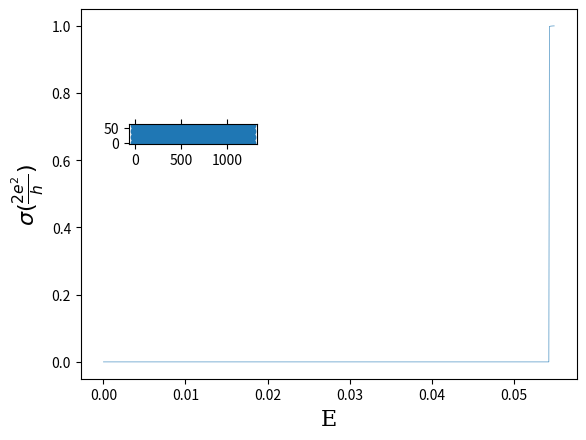

The matplotlib source for this figure:
#-*- coding: utf-8 -*-

import numpy as np
import matplotlib.pyplot as plt
#import repy as re
import os
import math

temp_NWz1 = 0
NDz1 = 4
NWz1 = NDz1
MCz1 = 14
MQPC1z1 = 36
MQPC2z1 = 0
MOQDz1 = 0
NMz1 = 2*MCz1+MQPC1z1+MOQDz1+MQPC2z1

Dpx = []
Dpy = []
En = []
Tn = []
# PARAMETER(NDz1=11, MCz1=10, MQPC1z1=3, NMz1=2 * MCz1 + MQPC1z1)
# PARAMETER(NDz1=55, MCz1=10, MQPC1z1=55, MQPC2z1=55, MOQDz1=55, NMz1=2 * MCz1 + MQPC1z1 + MOQDz1 + MQPC2z1, NWz1=33)

# PARAMETER(NDz1=21, MCz1=10, MQPC1z1=20, MQPC2z1=10, MOQDz1=21, NMz1=2 * MCz1 + MQPC1z1 + MOQDz1 + MQPC2z1, NWz1=3)
#

# Dispositivo
'''
p1x = np.linspace(1,MCz1,MCz1)
p1y = np.linspace(1,NDz1,NDz1)
p2x = np.linspace(MCz1+1,MCz1+MQPC1z1,MQPC1z1)
iy = (NDz1-NWz1)/2
p2y = np.linspace(iy,iy-1+NWz1,NWz1)
p3x = np.linspace(MCz1+MQPC1z1+1,MCz1+MQPC1z1+MCz1,MCz1)
p3y = p1y
p1xv,p1yv = np.meshgrid(p1x,p1y)
p2xv,p2yv = np.meshgrid(p2x,p2y)
p3xv,p3yv = np.meshgrid(p3x,p3y)
plt.plot(p1xv,p1yv,marker='.',linestyle='none',color='black')
plt.plot(p2xv,p2yv,marker='.',linestyle='none',color='black')
plt.plot(p3xv,p3yv,marker='.',linestyle='none',color='black')

plt.show()
'''

DISPOz1 = np.zeros((NMz1, NDz1), dtype='float', order='F')
GFMEz1 = np.zeros((NMz1, NDz1), dtype='complex', order='F')
HCz1 = np.zeros((NDz1, NDz1), dtype='complex', order='F')
HQPC1z1 = np.zeros((NDz1, NDz1), dtype='complex', order='F')
HQPC2z1 = np.zeros((NDz1, NDz1), dtype='complex', order='F')
HOQDz1 = np.zeros((NDz1, NDz1), dtype='complex', order='F')
HGz1 = np.zeros((NDz1, NDz1), dtype='complex', order='F')
QW1 = np.zeros((NDz1, NDz1), dtype='complex', order='F')

MDUXz1 = np.zeros((NDz1, NDz1), dtype='complex', order='F')
MDUXB1z1 = np.zeros((NDz1, NDz1), dtype='complex', order='F')
MDUXB2z1 = np.zeros((NDz1, NDz1), dtype='complex', order='F')
CLz1 = np.zeros((NDz1, NDz1), dtype='complex', order='F')
UUz1 = np.zeros((NDz1, NDz1), dtype='complex', order='F')
GUz1 = np.zeros((NDz1, NDz1), dtype='complex', order='F')
CLXz1 = np.zeros((NDz1, NDz1), dtype='complex', order='F')
CRXz1 = np.zeros((NDz1, NDz1), dtype='complex', order='F')
VHXz1 = np.zeros((NDz1, NDz1), dtype='complex', order='F')
VHXB1z1 = np.zeros((NDz1, NDz1), dtype='complex', order='F')
VHXB2z1 = np.zeros((NDz1, NDz1), dtype='complex', order='F')
GTz1 = np.zeros((NDz1, NDz1), dtype='complex', order='F')
GRz1 = np.zeros((NDz1, NDz1), dtype='complex', order='F')
GIz1 = np.zeros((NDz1, NDz1), dtype='complex', order='F')
XXz1 = np.zeros((NDz1, NDz1), dtype='complex', order='F')
XX1z1 = np.zeros((NDz1, NDz1), dtype='complex', order='F')
XXAz1 = np.zeros((NDz1, NDz1), dtype='complex', order='F')
XX1Az1 = np.zeros((NDz1, NDz1), dtype='complex', order='F')
HIz1 = np.zeros((NDz1, NDz1), dtype='complex', order='F')
XIz1 = np.zeros((NDz1, NDz1), dtype='complex', order='F')
GTvz1 = np.zeros((NDz1, NDz1), dtype='complex', order='F')
GRvz1 = np.zeros((NDz1, NDz1), dtype='complex', order='F')

HICz1 = np.zeros((NDz1, NDz1), dtype='complex',order='F')
HIXz1 = np.zeros((NDz1, NDz1), dtype='complex',order='F')
XIXz1 = np.zeros((NDz1, NDz1), dtype='complex',order='F')
GIICz1 = np.zeros((NDz1, NDz1), dtype='complex',order='F')
GIXz1 = np.zeros((NDz1, NDz1), dtype='complex',order='F')

file210 = open("EEzvsTTz1_"+ str(NWz1) +".dat", "w")
file340 = open("DISP01z1_"+ str(NWz1) +".dat", "w")
file360 = open("GvsFMEz1_"+ str(NWz1) +".dat", "w")

zrz1 = complex(1.0, 0.0)
ziz1 = complex(0.0, 1.0)
z0z1 = complex(0.0, 0.0)
zriz1 = zrz1 + ziz1


# DEFINICAO DA HETEROESTRUTURA:
# PARAMETRO DE REDE: "azz" (Amgstrons)
azz1 = 20.0

# #############FORTRAN ###########################

# LarguraL = (ni - 1) * azz1
# Largura medio da parte imaginaria daenergia
# ** ** ** ** ** ** ** ** ** ** ** ** ** ** ** ** ** ** ** ** ** ** *
sz1 = 0.0000001

# ** ** ** ** ** ** ** ** ** ** ** ** ** ** ** ** ** ** ** ** ** ** ** ** ** ** ** ** ** ** ** ** ** ** ** ** ** ** **
# ** ** ** ** ** ** ** ** ** ** ** ** ** ** ** ** ** ** ** ** ** ** ** ** ** ** ** ** ** ** ** ** ** ** ** ** ** ** **
# PARAMETROS TIGHT BINDING USADOS(fundo da banda de conducao do GaAs)
# ** ** ** ** ** ** ** ** ** ** ** ** ** ** ** ** ** ** ** ** ** ** ** ** ** ** ** ** ** ** ** ** ** ** ** ** ** ** **
# ** ** ** ** ** ** ** ** ** ** ** ** ** ** ** ** ** ** ** ** ** ** ** ** ** ** ** ** ** ** ** ** ** ** ** ** ** ** **
# Energia do sitio(GaAs): EA; Energia do sitio(AlGaAs): EB
# Energia hopping(GaAs): VA; Energia hopping(AlGaAs): VB
# #Energia hopping GaAs / AlGaAs: V
VAz1 = abs(-56.86608298 / (azz1 * azz1))
VBz1 = abs(-56.86608298 / (azz1 * azz1))
# VBz1 = -41.45840653 / (azy1 * azz1)
EIz1 = 1000 * VAz1
EAz1 = 2 * VAz1 * 2
EBz1 = 2 * VBz1 * 2 + 0.1
VHz1 = abs(-np.sqrt((VAz1 * VBz1)))
print("%f %f",(EIz1,EAz1))

# ** ** ** ** ** ** ** ** ** ** ** ** ** ** ** ** ** ** ** ** ** ** ** ** ** ** ** ** ** ** ** ** ** ** ** ** ** ** **
# HC: hamiltoniano tipo tight binding da cadeia transversal do contato.
# HC(i, j): elementos de matriz do hamiltoniano.i: columna, j: fila.
# ** ** ** ** ** ** ** ** ** ** ** ** ** ** ** ** ** ** ** ** ** ** ** ** ** ** ** ** ** ** ** ** ** ** ** ** ** ** **
for ixz1 in range(0, NDz1):
    for jxz1 in range(0, NDz1):
        HCz1[jxz1, ixz1] = z0z1
#@ @ @ @ @ @ @ @ @ @ @ @ @ @ @ @ @ @ @ @ @ @ @ @ @ @ @ @ @ @ @ @ @ @ @ @ @ @ @ @ @ @ @ @ @ @ @ @ @ @ @ @ @ @ @ @ @ @ @ @

# XXXXXXXXXXXXXXXXXXXXXXXXXXXXXXXXXXXXXXXXXXXXXXXXXXXXXXXXXXXX
for imz1 in range(0, NDz1):
    HCz1[imz1, imz1] = EAz1 * zrz1
    if imz1+1 < NDz1:
        HCz1[imz1+1, imz1] = -VAz1 * zrz1
        HCz1[imz1, imz1 + 1] = -VAz1 * zrz1

# XXXXXXXXXXXXXXXXXXXXXXXXXXXXXXXXXXXXXXXXXXXXXXXXXXXXXXXXXXXX
'''
#WBz1 = NWz1 - 1
#yyz1 = 1
#do iyz1 = 1, WBz1
#yy1z1 = yyz1 + iyz1
#do imz1 = 1, 1
#HCz1((yy1z1) + (imz1 - 1) * NDz1, (yy1z1) + (imz1 - 1) * NDz1) = EAz1 * zrz1
#end do
#end do
'''
# XXXXXXXXXXXXXXXXXXXXXXXXXXXXXXXXXXXXXXXXXXXXXXXXXXXXXXXXXXXX
# @ @ @ @ @ @ @ @ @ @ @ @ @ @ @ @ @ @ @ @ @ @ @ @ @ @ @ @ @ @ @ @ @ @ @ @ @ @ @ @ @ @ @ @ @ @ @ @ @ @ @ @ @ @ @ @ @ @

# @ @ @ @ @ @ @ @ @ @ @ @ @ @ @ @ @ @ @ @ @ @ @ @ @ @ @ @ @ @ @ @ @ @ @ @ @ @ @ @ @ @ @ @ @ @ @ @ @ @ @ @ @ @ @ @ @ @ @

# ** ** ** ** ** ** ** ** ** ** ** ** ** ** ** ** ** ** ** ** ** ** ** ** ** ** ** ** ** ** ** ** ** ** ** ** ** ** **
# ** ** ** ** ** ** ** ** ** ** ** ** ** ** ** ** ** ** ** ** ** ** ** ** ** ** ** ** ** ** ** ** ** ** ** ** ** ** **
# ** ** ** ** ** ** ** ** ** ** *DISPOSITIVO MESOSCOPICO ** ** ** ** ** ** ** ** ** ** ** ** ** *
# ** ** ** ** ** ** ** ** ** ** ** ** ** ** ** ** ** ** ** ** ** ** ** ** ** ** ** ** ** ** ** ** ** ** ** ** ** ** **
# $$$$$$$$$$$$$$$$$$$$$$$$$$$$$$$$$$$$$$$$$$$$$$$$$$$$$$$$$$$$$$$$$$$$$$$$$$$$$$
# $$$$$$$$$$$$$$$$$$$$$      1) DIODO RESONANTE 2 D     $$$$$$$$$$$$$$$$$$$$$$$$$$$
# $$$$$$$$$$$$$$$$$$$$$$$$$$$$$$$$$$$$$$$$$$$$$$$$$$$$$$$$$$$$$$$$$$$$$$$$$$$$$$

# $$$$$$$$$$$$$$$$$$$$$$$$$$$$$$$$$$$$$$$$$$$$$$$$$$$$$$$$$$$$$$$$$$$$$$$$$$$$$$
# $$$$$$$$$$$$$$$$$$$$$$$$$        2) QPC        $$$$$$$$$$$$$$$$$$$$$$$$$$$$$$$
# $$$$$$$$$$$$$$$$$$$$$$$$$$$$$$$$$$$$$$$$$$$$$$$$$$$$$$$$$$$$$$$$$$$$$$$$$$$$$$

# $$$$$$$$$$$$$$$$$$$$$$$$$$$$$$$$$$$$$$$$$$$$$$$$$$$$$$$$$$$$$$$$$$$$$$$$$$$$$$
# $$$$$$$$$$$$$$$$$$$$$$$$$$      3) T - STUB     $$$$$$$$$$$$$$$$$$$$$$$$$$$$$$$$
# $$$$$$$$$$$$$$$$$$$$$$$$$$$$$$$$$$$$$$$$$$$$$$$$$$$$$$$$$$$$$$$$$$$$$$$$$$$$$$

# $$$$$$$$$$$$$$$$$$$$$$$$$$$$$$$$$$$$$$$$$$$$$$$$$$$$$$$$$$$$$$$$$$$$$$$$$$$$$$
# $$$$$$$$$$$$$$$$$$$$$        4)DOUBLE BEND        $$$$$$$$$$$$$$$$$$$$$$$$$$$$
# $$$$$$$$$$$$$$$$$$$$$$$$$$$$$$$$$$$$$$$$$$$$$$$$$$$$$$$$$$$$$$$$$$$$$$$$$$$$$$

# $$$$$$$$$$$$$$$$$$$$$$$$$$$$$$$$$$$$$$$$$$$$$$$$$$$$$$$$$$$$$$$$$$$$$$$$$$$$$$
# $$$$$$$$$$$$$$$$$$$$$$           5) OQD           $$$$$$$$$$$$$$$$$$$$$$$$$$$$
# $$$$$$$$$$$$$$$$$$$$$$$$$$$$$$$$$$$$$$$$$$$$$$$$$$$$$$$$$$$$$$$$$$$$$$$$$$$$$$
for ixz1 in range(0,NDz1):
    for jxz1 in range(0, NDz1):
        HQPC1z1[jxz1, ixz1] = z0z1


for ixz1 in range(0,NDz1):
    for jxz1 in range(0,NDz1):
        HQPC2z1[jxz1, ixz1] = z0z1


for ixz1 in range(0,NDz1):
    for jxz1 in range(0, NDz1):
        HOQDz1[jxz1, ixz1] = z0z1

for ixz1 in range(0,NDz1):
    for jxz1 in range(0, NDz1):
        HICz1[jxz1, ixz1] = z0z1

# ** ** ** ** ** ** ** ** ** ** ** ** ** ** ** ** ** ** ** ** ** ** ** ** ** ** ** ** ** ** ** ** ** ** ** ** ** ** **
for ixz1 in range(0,NDz1):
    for jxz1 in range(0, NDz1):
        HGz1[jxz1, ixz1] = z0z1

for imz1 in range(0, NDz1):
    HGz1[imz1, imz1] = EIz1 * zrz1
    if imz1+1 < NDz1:
        HGz1[imz1+1, imz1] = -VAz1 * zrz1
        HGz1[imz1, imz1 + 1] = -VAz1 * zrz1


# ** ** ** ** ** ** ** ** ** ** ** ** ** ** ** ** ** ** ** ** ** ** ** **
# ** ** ** ** ** ** ** contato ** ** ** ** ** ** ** **
# ** ** ** ** ** ** ** ** ** ** ** ** ** ** ** ** ** ** ** ** ** ** ** **
HCz1 = HGz1.copy()

WBz1 = NDz1
yyz1 = 0
for iyz1 in range(1, WBz1+1):
    yy1z1 = yyz1 + iyz1
    for imz1 in range(1, 2):
        HCz1[yy1z1 + (imz1 - 1) * NDz1-1, yy1z1 + (imz1 - 1) * NDz1-1] = EAz1 * zrz1

# ** ** ** ** ** ** ** ** ** ** ** ** ** ** ** ** ** ** ** ** ** ** ** **
# ** ** ** ** ** ** ** QPC1 ** ** ** ** ** ** ** **
# ** ** ** ** ** ** ** ** ** ** ** ** ** ** ** ** ** ** ** ** ** ** ** **
HQPC1z1 = HGz1.copy()

WBz1 = NWz1
yyz1 = temp_NWz1 #4
for iyz1 in range(1, WBz1+1):
    yy1z1 = yyz1 + iyz1
    for imz1 in range(1, 2):
        HQPC1z1[yy1z1 + ((imz1 - 1) * NDz1)-1, yy1z1 + ((imz1 - 1) * NDz1)-1] = EAz1 * zrz1

print(HGz1[0, 0])
print(HQPC1z1[0, 0])
# ** ** ** ** ** ** ** ** ** ** ** ** ** ** ** ** ** ** ** ** ** ** ** **
# ** ** ** ** ** ** ** QPC2 ** ** ** ** ** ** ** **
# ** ** ** ** ** ** ** ** ** ** ** ** ** ** ** ** ** ** ** ** ** ** ** **
HQPC2z1 = HQPC1z1.copy()

# ** ** ** ** ** ** ** ** ** ** ** ** ** ** ** ** ** ** ** ** ** ** ** **
# ** ** ** ** ** ** ** OQD ** ** ** ** ** ** ** **
# ** ** ** ** ** ** ** ** ** ** ** ** ** ** ** ** ** ** ** ** ** ** ** **
HOQDz1 = HGz1.copy()

#WBz1 = NWz1        # se for usar QPC, tirar comentario e comentar linha de baixo
WBz1 = NDz1
yyz1 = 0 # 4            # se for usar QPC, yyz1 = 4
for iyz1 in range(1, WBz1+1):
    yy1z1 = yyz1 + iyz1
    for imz1 in range(1, 2):
        HOQDz1[yy1z1 + (imz1 - 1) * NDz1-1, yy1z1 + (imz1 - 1) * NDz1-1] = EAz1 * zrz1

# @ @ @ @ @ @ @ @ @ @ @ @ @ @ @ @ @ @ @ @ @ @ @ @ @ @ @ @ @ @ @ @ @ @ @ @ @ @ @ @ @ @ @ @ @ @ @ @ @ @

# @ @ @ @ @ @ @ @ @ @ @ @ @IMPUREZA CONTROLAVEL @ @ @ @ @ @ @ @ @ @ @ @ @ @
HICz1 = HGz1.copy()

WBz1 = NDz1
yyz1 = 0
for iyz1 in range(1, WBz1+1):
    yy1z1 = yyz1 + iyz1
    for imz1 in range(1, 2):
        HICz1[yy1z1 + (imz1 - 1) * NDz1-1, yy1z1 + (imz1 - 1) * NDz1-1] = EAz1 * zrz1

# ** ** ** ** ** ** ** ** *IMPUREZAS ** ** ** ** ** ** ** ** ** **
# ** ** ** ** ** ** ** ** ** ** ** ** ** ** ** ** ** ** ** ** ** ** ** ** **

# ** ** ** ** ** ** ** ** ** CADEIA 1 ** ** ** ** ** ** ** ** ** **
# ** ** ** ** ** ** ** ** ** CENTRO ** ** ** ** ** ** ** ** ** **
'''
#NIz1 = 11
#do iyz1 = 1, NIz1
#HICz1(5 + iyz1, 5 + iyz1) = (EIz1) * zrz1
#end do
#@ @ @ @ @ @ @ @ @ @ @ @ @ @ @ @ @ @ @ @ @ @ @ @ @ @ @ @ @ @ @ @ @ @ @ @ @ @ @ @ @ @ @ @ @ @ @ @ @ @

##yyz1 = 2
##do iyaz1 = 1, 5
##   wpz1 = 7
##   do iyz1 = 1, wpz1
##   yy1z1 = yyz1 + iyz1
##   do imz1 = 1, 1
## HICz1((yy1z1) + (imz1 - 1) * NDz1, (yy1z1) + (imz1 - 1) * NDz1) = EAz1 * zrz1
# #HICz1((yy1z1) + (imz1 - 1) * NDz1, (yy1z1) + (imz1 - 1) * NDz1) = (EAz1 + 0.142) * zrz1
##   end do
##   end do
##   yyz1 = yyz1 + 11
##end do
# @ @ @ @ @ @ @ @ @ @ @ @ @ @ @ @ @ @ @ @ @ @ @ @ @ @ @ @ @ @ @ @ @ @ @ @ @ @ @ @ @ @ @ @ @ @ @ @ @ @
'''
# ** ** ** ** ** ** ** ** ** ** ** ** ** ** ** ** ** ** ** ** ** ** ** ** ** ** ** ** ** ** ** ** ** ** ** ** ** ** **
# ** ** ** ** ** ** ** ** ** ** ** ** ** ** ** ** ** ** ** ** ** ** ** ** ** ** ** ** ** ** ** ** ** ** ** ** ** ** **

for iaz1 in range(0, NDz1):
    for jz1 in range(0, NDz1):
        MDUXz1[jz1, iaz1] = z0z1

for ibz1 in range(0, NDz1):
    MDUXz1[ibz1, ibz1] = zrz1

# @ @ @ @ @ @ @ @ @ @ @ @ @ @ @ @ @ @ @ @ @ @ @ @ @
for iaz1 in range(0, NDz1):
    for jz1 in range(0, NDz1):
        MDUXB1z1[jz1, iaz1] = z0z1

for iaz1 in range(0, NDz1):
    for jz1 in range(0, NDz1):
        MDUXB2z1[jz1, iaz1] = z0z1

# ** ** ** ** ** ** ** ** ** ** ** ** ** ** ** ** ** ** ** ** ** ** ** ** ** ** ** ** ** ** ** ** ** ** ** ** ** ** **
piz1 = 0.
for iyz1 in range(0, 1):

    for ixz1 in range(0, 1000):
        vv1z1 = 1.
        Ev1z1 = 2.0 * VAz1 - 2.0 * VAz1 * np.cos(piz1 * vv1z1 / (NDz1 + 1))
        piz1 = 3.141592654
        # Ez1 = 0.0 + 1e-20 + ixz1 * ((4) * VAz1 + Ev1z1 - 0.00001) / 90000
        # #Ez1 = 0.01339
        Ez1 = 0.0 + 1e-20 + ixz1 * 0.000055

        ff1 = iyz1
        # ** ** ** ** ** ** ** ** ** ** ** ** ** ** ** ** ** ** ** ** ** ** ** ** ** ** ** ** ** ** ** ** ** ** ** **
        #  ** ** ** ** ** ** ** ** ** ** ** ** ** ** ** ** ** ** ** ** ** ** ** ** ** ** ** ** ** ** ** ** ** ** ** *
        #  ** ** ** ** ** ** ** *CONTATOS SEMI - INFINITOS: CL, CR(CL=CR) ** ** ** ** ** ** ** ** **
        #  ** ** ** ** ** ** ** ** ** ** ** ** ** ** ** ** ** ** ** ** ** ** ** ** ** ** ** ** ** ** ** ** ** ** ** *
        #  ** ** ** ** ** ** ** ** ** ** ** ** ** ** ** ** ** ** ** ** ** ** ** ** ** ** ** ** ** ** ** ** ** ** ** *
        for inz1 in range(1, NDz1+1):
            vvz1 = 0
            for jnz1 in range(1, NDz1+1):
                vvz1 = 1 + vvz1
                CC1z1 = np.sqrt((2.0 / (NDz1+1)))
                piz1 = 3.141592654
                UUz1[jnz1-1, inz1-1] = CC1z1 * np.sin(piz1 * vvz1 * inz1 / (NDz1 + 1))

        for ivz1 in range(1, NDz1+1):
            Evz1 = 2.0 * VAz1 - 2.0 * VAz1 * np.cos(piz1 * ivz1 / (NDz1 + 1))
            if (Ez1 >= 0) and (Ez1 < Evz1):
                CAz1 = np.cos(np.arccos((Ez1 - Evz1) / (2. * VAz1) + 1.))*zrz1 - np.sin(np.arccos((Ez1 - Evz1) / (2. * VAz1) + 1.))*ziz1
            else:
                CAz1 = np.cos(np.arccos((Ez1 - Evz1) / (2. * VAz1) - 1.))*zrz1 - np.sin(np.arccos((Ez1 - Evz1) / (2. * VAz1) - 1.))*ziz1
            GUz1[ivz1-1, ivz1-1] = (1. / VAz1) * CAz1

        #CLz1 = re.mult_matrix_NxN2(UUz1, re.mult_matrix_NxN(GUz1, np.transpose(UUz1)))
        CLz1 = np.matmul(UUz1, np.matmul(GUz1, np.transpose(UUz1)))
        # print(np.matmul(UUz1, np.matmul(GUz1, np.transpose(UUz1))))


# ** ** ** ** ** ** ** ** ** ** ** ** ** ** ** ** ** ** ** ** ** ** ** ** ** ** ** ** ** ** ** ** ** ** ** ** ** ** **
# ** ** ** ** ** ** ** ** ** ** ** ** ** ** ** ** ** ** ** ** ** ** ** ** ** ** ** ** ** ** ** ** ** ** ** ** ** ** **
#       METODO RECURSIVO PARA CALCULAR GT = Gm'm(n'n) e GR = Gmm(n'n)
# ** ** ** ** ** ** ** ** ** ** ** ** ** ** ** ** ** ** ** ** ** ** ** ** ** ** ** ** ** ** ** ** ** ** ** ** ** ** **
# ** ** ** ** ** ** ** ** ** ** ** ** ** ** ** ** ** ** ** ** ** ** ** ** ** ** ** ** ** ** ** ** ** ** ** ** ** ** **
# ** ** ** ** ** ** ** ** ** ** ** ** ** ** ** ** ** ** ** ** ** ** ** ** ** ** ** ** ** ** ** ** ** ** ** ** ** ** **
# ** ** ** *CAMPO B EM Z, GAUGE DE LANDAU A = (Ax, Ay, Az) = (-By, 0, 0) = (-Ban, 0, 0) ** ** ** *
# ** ** ** ** ** ** ** ** ** ** ** ** ** ** ** ** ** ** ** ** ** ** ** ** ** ** ** ** ** ** ** ** ** ** ** ** ** ** **
# CALCULAR A MATRIZ MDUXz SIMILAR QUE A CALCULADA GUz(funcao de Green contato)
        fluxo1 = ff1 / 4000000.
        # fluxo1 = 0.0003
        for ivz1 in range(1, NDz1+1):
            BA1z1 = np.cos(2 * piz1 * ivz1 * fluxo1) * zrz1 + np.sin(2 * piz1 * ivz1 * fluxo1) * ziz1
            BA2z1 = np.cos(2 * piz1 * ivz1 * fluxo1) * zrz1 - np.sin(2 * piz1 * ivz1 * fluxo1) * ziz1
            MDUXB1z1[ivz1-1, ivz1-1] = BA1z1
            MDUXB2z1[ivz1-1, ivz1-1] = BA2z1

        VHXB1z1 = -VAz1 * MDUXB1z1
        VHXB2z1 = -VAz1 * MDUXB2z1

        # ** ** ** ** ** ** ** ** ** ** ** ** ** ** ** ** **
        #  ** ** ** ** ** ** ** ** ** ** ** ** ** ** ** ** **
        VHXz1 = -VAz1 * MDUXz1
        # ** ** ** ** ** ** ** ** **
        CLXz1 = CLz1.copy()
        CRXz1 = CLz1.copy()
        # ** ** ** ** ** ** ** ** **
        GTz1 = CRXz1.copy()
        GRz1 = CRXz1.copy()

        # ** ** ** ** ** ** ** ** ** ** ** ** ** ** ** ** ** ** ** ** ** ** ** ** ** ** ** ** ** ** ** ** ** ** **
        #  ** ** ** ** ** ** ** ** ** ** ** ** ** ** ** ** ** ** ** ** ** ** ** ** ** ** ** ** ** ** ** ** ** ** **
        #  ** ** ** ** ** ** ** ** ** ** ** ** ** ** ** ** ** ** ** ** ** ** ** ** ** ** ** ** ** ** ** ** ** ** **
        #  ** ** ** ** ** ** *CONTATO1 ** ** ** ** ** ** ** *
        #  ** ** ** ** ** ** ** ** ** ** ** ** ** ** ** ** ** ** ** ** ** ** ** ** ** ** ** ** ** ** ** ** ** ** **
        HIz1 = HCz1.copy()
        XIz1 = 1E+30 * (Ez1 * MDUXz1 - HIz1 + sz1 * MDUXz1 * ziz1)
        XIz1 = np.linalg.inv(XIz1)#re.invxz1(XIz1, NDz1)
        GIz1 = 1E+30 * XIz1
        QW1 = GIz1.copy()

        jxz1 = 0

        for imz1 in range(MCz1, 0, -1):
            # ** ** ** ** ** ** ** ** ** ** ** ** ** ** ** ** ** ** ** ** ** ** ** ** ** ** *
            #  ** ** ** ** ** ** ** ** DISPOSITIVO ** ** ** ** ** ** ** ** **
            jyz1 = 0
            jxz1 = jxz1 + 1
            for nxz1 in range(1, NDz1+1):
                jyz1 = jyz1 + 1
                DISPOz1[jxz1-1, nxz1-1] = np.real(HIz1[jyz1-1, jyz1-1])

            # ** ** ** ** ** ** ** ** ** ** ** ** ** ** ** ** ** ** ** ** ** ** ** ** ** ** *
            # ** ** ** ** ** ** ** ** ** ** ** ** ** ** ** ** ** ** ** ** ** ** ** ** ** ** *
            VHXz1 = -VAz1 * MDUXz1

            # ** ** ** ** ** ** ** ** ** ** ** ** ** ** ** ** ** ** ** ** ** ** ** ** ** ** *
            XXAz1 = 1E+30 * (MDUXz1 - np.matmul(GIz1, np.matmul(VHXz1, np.matmul(GRz1, VHXz1))))
            XXAz1 = np.linalg.inv(XXAz1)#re.invxz1(XXAz1, NDz1)
            XXz1 = 1E+30 * XXAz1
            GTz1 = np.matmul(GTz1, np.matmul(VHXz1, np.matmul(XXz1, GIz1)))
            GRz1 = np.matmul(XXz1, GIz1)


        # ** ** ** ** ** ** ** ** ** ** ** ** ** ** ** ** ** ** ** ** ** ** ** ** ** ** ** ** ** ** ** ** ** ** ** **
        # ** ** ** ** ** ** QPC1 ** ** ** ** **
        # ** ** ** ** ** ** ** ** ** ** ** ** ** ** ** ** ** ** ** ** ** ** ** ** ** ** ** ** ** ** ** ** ** ** ** **
        # ** ** ** ** ** ** ** ** ** ** ** ** ** ** ** ** ** ** **
        HIz1 = HQPC1z1.copy()
        XIz1 = 1E+30 * (Ez1 * MDUXz1 - HIz1 + sz1 * MDUXz1 * ziz1)
        XIz1 = np.linalg.inv(XIz1)#re.invxz1(XIz1, NDz1)
        GIz1 = 1E+30 * XIz1
        # GIz1 = QW1

        jxz1 = MCz1
        for imz1 in range(MQPC1z1, 0, -1):
            # ** ** ** ** ** ** ** ** ** ** ** ** ** ** ** ** ** ** ** ** ** ** ** ** ** ** *
            # ** ** ** ** ** ** ** *DISPOSITIVO ** ** ** ** ** ** ** ** ** **
            jyz1 = 0
            jxz1 = jxz1 + 1
            for nxz1 in range(1, NDz1+1):
                jyz1 = jyz1 + 1
                DISPOz1[jxz1-1, nxz1-1] = np.real(HIz1[jyz1-1, jyz1-1])

            # ** ** ** ** ** ** ** ** ** ** ** ** ** ** ** ** ** ** ** ** ** ** ** ** ** ** *
            # ** ** ** ** ** ** ** ** ** ** ** ** ** ** ** ** ** ** ** ** ** ** ** ** ** ** *
            XXAz1 = 1E+30 * (MDUXz1 - np.matmul(GIz1, np.matmul(VHXz1, np.matmul(GRz1, VHXz1))))
            XXAz1 = np.linalg.inv(XXAz1)#re.invxz1(XXAz1, NDz1)
            XXz1 = 1E+30 * XXAz1
            GTz1 = np.matmul(GTz1, np.matmul(VHXz1, np.matmul(XXz1, GIz1)))
            GRz1 = np.matmul(XXz1, GIz1)

        # ** ** ** ** ** ** ** ** ** ** ** ** ** ** ** ** ** ** ** ** ** ** ** ** ** ** ** ** ** ** ** ** ** ** ** **
        # ** ** ** ** ** ** OQD ** ** ** ** **
        # ** ** ** ** ** ** ** ** ** ** ** ** ** ** ** ** ** ** ** ** ** ** ** ** ** ** ** ** ** ** ** ** ** ** ** **
        HIz1 = HOQDz1.copy()
        XIz1 = 1E+30 * (Ez1 * MDUXz1 - HIz1 + sz1 * MDUXz1 * ziz1)
        XIz1 = np.linalg.inv(XIz1)#re.invxz1(XIz1, NDz1)
        GIz1 = 1E+30 * XIz1
        # GIz1 = QW1

        # ** ** ** ** *CADEIA 1 ** ** ** ** **
        HIXz1 = HICz1.copy()
        XIXz1 = 1E+30 * (Ez1 * MDUXz1 - HIXz1 + sz1 * MDUXz1 * ziz1)
        XIXz1 = np.linalg.inv(XIXz1)#re.invxz1(XIXz1, NDz1)
        GIICz1 = 1E+30 * XIXz1
        # ** ** ** ** ** ** ** ** ** ** ** ** ** ** *
        # ** ** ** ** *CADEIA 2 ** ** ** ** **
        #  ** ** ** ** ** ** ** ** ** ** ** ** ** ** *

        # CBz1 = (MOQDz1 + 1) / 2
        # jxbz1 = -(MOQDz1 + 1) / 2

        jxz1 = MCz1 + MQPC1z1
        #  ###########################################################
        # REDE DE ANTIDOTS
        #  ##########################################################

        PR1 = 11
        # #do imz1 = MOQDz1 / PR1, 1, -1

        # #do im1z1 = 1, PR1
        #  ###########################################################
        for imz1 in range(MOQDz1, 0, -1):
            '''
            # ###########################################################
            # #BILLAR QUANTICO
            # jxbz1 = jxbz1 + 1
            # HOQDz1 = HGz1
            # ysenz1 = NWz1 + NAYz1 / 2. * (1.+dcos(piz1 * jxbz1 / CBz1))
            # WY1 = NINT(yseny1)


            # yyz1 = 0
            # do iyz1 = 1, Wz1
            # yy1z1 = yyz1 + iyz1
            # do imxz1 = 1, 1
            # HOQDz1((yy1z1) + (imxz1 - 1) * NDz1, (yy1z1) + (imxz1 - 1) * NDz1) = EAz1 * zrz1
            # end do
            #end do

            #HIz1 = HOQDz1
            #XIz1 = 1E+30 * (Ez1 * MDUXz1 - HIz1 + ssz1 * MDUXz1 * ziz1)
            #re.invxz1(XIz1, NDz1)
            #GIz1 = 1E+30 * XIz1
            #  ###########################################################
            #  ###########################################################

            # ** ** ** ** ** ** ** ** ** ** ** ** ** ** ** ** ** ** ** ** ** ** ** ** ** ** ** *
            # ** ** ** ** ** ** *IMPUREZAS CONTROLAVEIS ** ** ** ** ** ** ** **
            #imz1 es variavel
            #im1z1 = 1
            # @ @ @ @ @ @ @ @ @ @ @ @ @ @ @ @ @ @ @CADEIA DO CENTRO @ @ @ @ @ @ @ @ @ @ @ @ @ @ @ @ @ @ @ @
            ##if ((im1z1 >= 3) and (im1z1.LE.9)) :
            ##HIz1=HICz1
            ##GIXz1=GIICz1
            ## else
            ##HIz1=HOQDz1
            ##GIXz1=GIz1
            ##end if
            # @ @ @ @ @ @ @ @ @ @ @ @ @ @ @ @ @ @ @ @ @ @ @ @ @ @ @ @ @ @ @ @ @ @ @ @ @ @ @ @ @ @ @ @ @ @ @ @ @ @ @ @ @ @ @ @ @ @ @
            # @ @ @ @ @ @ @ @ @ @ @ @ @ @ CADEIAS DA ESQUERDA E DIREITA @ @ @ @ @ @ @ @ @ @ @ @ @ @
            # if (imz1.EQ.7) :
            #GIXz1=GIICz1
            # else
            # if (imz1.EQ.1) :
            #GIXz1=GIICz1
            # else
            #GIXz1=GIz1
            #end if
            #end if
            '''
            # @ @ @ @ @ @ @ @ @ @ @ @ @ @ @ @ @ @ @ @ @ @ @ @ @ @ @ @ @ @ @ @ @ @ @ @ @ @ @ @ @ @ @ @ @ @ @ @
            # com impureza trocar GI por GIX (sem impureza GI)
            # @ @ @ @ @ @ @ @ @ @ @ @ @ @ @ @ @ @ @ @ @ @ @ @ @ @ @ @ @ @ @ @ @ @ @ @ @ @ @ @ @ @ @ @ @ @ @ @
            # ** ** ** ** ** ** ** ** ** ** ** ** ** ** ** ** ** ** ** ** ** ** ** ** ** ** *
            # ** ** ** ** ** ** ** ** * DISPOSITIVO ** ** ** ** ** ** ** ** ** *
            jyz1 = 0
            jxz1 = jxz1 + 1
            for nxz1 in range(1, NDz1 + 1):
                jyz1 = jyz1 + 1
                DISPOz1[jxz1 - 1, nxz1 - 1] = np.real(HIz1[jyz1 - 1, jyz1 - 1])

            # ** ** ** ** ** ** ** ** ** ** ** ** ** ** ** ** ** ** ** ** ** ** ** ** ** ** *
            #  ** ** ** ** ** ** ** ** ** ** ** ** ** ** ** ** ** ** ** ** ** ** ** ** ** ** *
            XXAz1 = 1E+30 * (MDUXz1-np.matmul(GIz1, np.matmul(VHXB2z1, np.matmul(GRz1, VHXB1z1))))
            XXAz1 = np.linalg.inv(XXAz1)#re.invxz1(XXAz1, NDz1)
            XXz1 = 1E+30 * XXAz1
            GTz1 = np.matmul(GTz1, np.matmul(VHXB1z1, np.matmul(XXz1, GIz1)))
            GRz1 = np.matmul(XXz1, GIz1)

            # #end do
            #  #######################################################

            #  #######################################################
            # #end do

        # $$$$$$$$$$$$$$$$$$$$$$$$$$$$$$$$$$$$$$$$$$$$$$$$$$$$$$$$$$$$$$$$$$$$$$$$$$$$$
        # $$$$$$$$$$$$$$$$$$$$$$$$$$$$$$$$$$$$$$$$$$$$$$$$$$$$$$$$$$$$$$$$$$$$$$$$$$$$$
        # $$$$$$$$$$$$$$$$$$$$$$$$$$$$$$$$$$$$$$$$$$$$$$$$$$$$$$$$$$$$$$$$$$$$$$$$$$$$$

        # $$$$$$$$$$$$$$$$$$$$$$$$$$$$$$$$$$$$$$$$$$$$$$$$$$$$$$$$$$$$$$$$$$$$$$$$$$$$$
        # $$$$$$$$$$$$$$$$$$$$$$$$$$$$$$$$$$$$$$$$$$$$$$$$$$$$$$$$$$$$$$$$$$$$$$$$$$$$$
        # $$$$$$$$$$$$$$$$$$$$$$$$$$$$$$$$$$$$$$$$$$$$$$$$$$$$$$$$$$$$$$$$$$$$$$$$$$$$$

        # ** ** ** ** ** ** ** ** ** ** ** ** ** ** ** ** ** ** ** ** ** ** ** ** ** ** ** ** ** ** ** ** ** ** ** **
        # ** ** ** ** ** ** QPC2 ** ** ** ** **
        # ** ** ** ** ** ** ** ** ** ** ** ** ** ** ** ** ** ** ** ** ** ** ** ** ** ** ** ** ** ** ** ** ** ** ** **
        HIz1 = HQPC2z1.copy()
        XIz1 = 1E+30 * (Ez1 * MDUXz1-HIz1+sz1 * MDUXz1 * ziz1)
        XIz1 = np.linalg.inv(XIz1)#re.invxz1(XIz1, NDz1)
        GIz1 = 1E+30 * XIz1
        # GIz1 = QW1

        jxz1 = MCz1+MQPC1z1+MOQDz1
        for imz1 in range(MQPC2z1, 0, -1):
            # ** ** ** ** ** ** ** ** ** ** ** ** ** ** ** ** ** ** ** ** ** ** ** ** ** ** *
            # ** ** ** ** ** ** ** ** * DISPOSITIVO ** ** ** ** ** ** ** ** **
            jyz1 = 0
            jxz1 = jxz1+1
            for nxz1 in range(1, NDz1+1):
                jyz1 = jyz1+1
                DISPOz1[jxz1-1, nxz1-1] = np.real(HIz1[jyz1-1, jyz1-1])

            # ** ** ** ** ** ** ** ** ** ** ** ** ** ** ** ** ** ** ** ** ** ** ** ** ** ** *
            # ** ** ** ** ** ** ** ** ** ** ** ** ** ** ** ** ** ** ** ** ** ** ** ** ** ** *
            XXAz1 = 1E+30 * (MDUXz1-np.matmul(GIz1, np.matmul(VHXz1, np.matmul(GRz1, VHXz1))))
            XXAz1 = np.linalg.inv(XXAz1)#re.invxz1(XXAz1, NDz1)
            XXz1 = 1E+30 * XXAz1
            GTz1 = np.matmul(GTz1, np.matmul(VHXz1, np.matmul(XXz1, GIz1)))
            GRz1 = np.matmul(XXz1, GIz1)

        # ** ** ** ** ** ** ** ** ** ** ** ** ** ** ** ** ** ** ** ** ** ** ** ** ** ** ** ** ** ** ** ** ** ** ** **
        # ** ** ** ** ** ** * CONTATO2 ** ** ** ** ** ** ** *
        # ** ** ** ** ** ** ** ** ** ** ** ** ** ** ** ** ** ** ** ** ** ** ** ** ** ** ** ** ** ** ** ** ** ** ** **
        # ** ** ** ** ** ** ** ** ** ** ** ** ** ** ** ** ** ** ** ** ** ** ** ** ** ** ** ** ** ** ** ** ** ** ** **
        # ** ** ** ** ** ** ** ** ** ** ** ** ** ** ** ** ** ** ** ** ** ** ** ** ** ** ** ** ** ** ** ** ** ** ** **

        HIz1 = HCz1.copy()
        XIz1 = 1E+30 * (Ez1 * MDUXz1-HIz1+sz1 * MDUXz1 * ziz1)
        # re.invxz1(XIz1, NDz1)
        # GIz1=1E+30 * XIz1
        GIz1 = QW1.copy()

        # jxz1=MCz1+MQPC1z1
        jxz1 = MCz1+MQPC1z1+MOQDz1+MQPC2z1
        for imz1 in range(MCz1, 0, -1):
            # ** ** ** ** ** ** ** ** ** ** ** ** ** ** ** ** ** ** ** ** ** ** ** ** ** ** *
            # ** ** ** ** ** ** ** ** * DISPOSITIVO ** ** ** ** ** ** ** ** **
            jyz1 = 0
            jxz1 = jxz1+1
            for nxz1 in range(1, NDz1+1):
                jyz1 = jyz1+1
                DISPOz1[jxz1-1, nxz1-1] = np.real(HIz1[jyz1-1, jyz1-1])

            # ** ** ** ** ** ** ** ** ** ** ** ** ** ** ** ** ** ** ** ** ** ** ** ** ** ** *
            # ** ** ** ** ** ** ** ** ** ** ** ** ** ** ** ** ** ** ** ** ** ** ** ** ** ** *
            XXAz1 = 1E+30 * (MDUXz1-np.matmul(GIz1, np.matmul(VHXz1, np.matmul(GRz1, VHXz1))))
            XXAz1 = np.linalg.inv(XXAz1)#re.invxz1(XXAz1, NDz1)
            XXz1 = 1E+30 * XXAz1
            GTz1 = np.matmul(GTz1, np.matmul(VHXz1, np.matmul(XXz1, GIz1)))
            GRz1 = np.matmul(XXz1, GIz1)

        # ** ** ** ** ** ** ** ** ** ** ** ** ** ** ** ** ** ** ** ** ** ** ** ** ** ** ** ** ** ** ** ** ** ** ** **
        # ** ** ** ** ** ** ** ** ** ** ** ** ** ** ** ** ** ** ** ** ** ** ** ** ** ** ** ** ** ** ** ** ** ** ** **
        XX1Az1 = 1E+30 * (MDUXz1-np.matmul(CLXz1, np.matmul(VHXz1, np.matmul(GRz1, VHXz1))))
        XX1Az1 = np.linalg.inv(XX1Az1)#re.invxz1(XX1Az1, NDz1)
        XX1z1 = 1E+30 * XX1Az1
        GTz1 = np.matmul(GTz1, np.matmul(VHXz1, np.matmul(XX1z1, CLXz1)))
        GRz1 = np.matmul(XX1z1, CLXz1)

        # ** ** ** ** ** ** ** ** ** ** ** ** ** ** ** ** ** ** ** ** ** ** ** ** ** ** ** ** ** ** ** ** *
        # ** ** ** ** ** ** ** ** ** ** ** ** ** ** ** ** ** ** ** ** ** ** ** ** ** ** ** ** ** ** ** ** *
        # ** ** ** ** ** ** ** ** ** * ARQUIVO DO DISPOSITIVO ** ** ** ** ** ** ** ** ** **
        for mxz1 in range(1, NMz1+1):
            for nxz1 in range(1, NDz1+1):
                if DISPOz1[mxz1-1, nxz1-1] == EAz1:
                    if ixz1 == 0:
                        #print("xy %i %i: %f and %f  " % (mxz1-1, nxz1-1,DISPOz1[mxz1-1, nxz1-1],EAz1))
                        Dpx.append((mxz1-1) * azz1)
                        Dpy.append((nxz1 - 1) * azz1)
                        file340.write(str((mxz1-1) * azz1)+";"+str((nxz1-1) * azz1)+"\n")

        file340.flush()
        os.fsync(file340)
        # file340.close()
        # ** ** ** ** ** ** ** ** ** ** ** ** ** ** ** ** ** ** ** ** ** ** ** ** ** ** ** ** ** ** ** ** *
        # ** ** ** ** ** ** ** ** ** ** ** ** ** ** ** ** ** ** ** ** ** ** ** ** ** ** ** ** ** ** ** ** *
        # ** ** ** ** ** ** ** ** ** ** ** ** ** ** ** ** ** ** ** ** ** ** ** ** ** ** ** ** ** ** ** ** ** ** **
        # ** ** ** ** ** ** ** ** ** ** ** ** ** ** ** ** ** ** ** ** ** ** ** ** ** ** ** ** ** ** ** ** ** ** **
        #           PROBABILIDADE DE TRANSMISSAO(TT) E REFLEXAO(RR)
        # ** ** ** ** ** ** ** ** ** ** ** ** ** ** ** ** ** ** ** ** ** ** ** ** ** ** ** ** ** ** ** ** ** ** **
        #              C0EFICIENTES DA MATRIZ S: t(u, v), r(u, v)
        # ** ** ** ** ** ** ** ** ** ** ** ** ** ** ** ** ** ** ** ** ** ** ** ** ** ** ** ** ** ** ** ** ** ** **
        GTvz1 = np.matmul(np.transpose(UUz1), np.matmul(GTz1, UUz1))
        GRvz1 = np.matmul(np.transpose(UUz1), np.matmul(GRz1, UUz1))

        TTuvz1 = 0.
        RRuvz1 = 0.
        TTz1 = 0.
        for IKz1 in range(1, NDz1+1):
            vz1 = IKz1

            for IK1z1 in range(1, NDz1+1):
                uz1 = IK1z1
                Evz1 = (2. * VAz1) - 2. * VAz1 * np.cos((piz1 * vz1) / ((NDz1 + 1)*1.))
                Euz1 = (2. * VAz1) - 2. * VAz1 * np.cos((piz1 * uz1) / ((NDz1 + 1)*1.))
                if 0 <= Ez1 < Evz1:
                    if not math.isnan((Ez1 - Evz1) / (2. * VAz1) + 1.):
                        CF1z1 = math.sin(math.acos((Ez1 - Evz1) / (2. * VAz1) + 1.))
                    else:
                        CF1z1 = 1E+30

                else:
                    if not math.isnan((Ez1 - Evz1) / (2. * VAz1) - 1.):
                        CF1z1 = np.sin(np.arccos((Ez1 - Evz1) / (2. * VAz1) - 1.))
                    else:
                        CF1z1 = 1E+30

                if 0 <= Ez1 < Euz1:
                    if not math.isnan((Ez1 - Euz1) / (2. * VAz1) + 1.):
                        CF2z1 = np.sin(np.arccos((Ez1-Euz1) / (2. * VAz1)+1.))
                    else:
                        CF2z1 = 1E+30
                else:
                    if not math.isnan((Ez1 - Euz1) / (2. * VAz1) - 1.):
                        CF2z1 = np.sin(np.arccos((Ez1-Euz1) / (2. * VAz1)-1.))
                    else:
                        CF2z1 = 1E+30

                tuvz1 = 2. * VAz1 * np.sqrt(np.abs(CF2z1 * CF1z1)) * ziz1 * (GTvz1[uz1-1, vz1-1])
                #Tz1 = tuvz1.real**2 + tuvz1.imag*(tuvz1.imag*(-1)) + tuvz1.real*tuvz1.imag + tuvz1.real*(tuvz1.imag*(-1))
                #TTuvz1 = TTuvz1 + Tz1
                Tz1 = tuvz1 *tuvz1.conjugate()
                TTuvz1 = TTuvz1+Tz1.real
                # if (uz1.EQ.vz1) :
                # ruvz1=ziz1 * (2 * VAz1 * CF1z1 * (GRvz1(vz1, vz1))+ziz1)
                # else
                # ruvz1=ziz1 * dnp.sqrt(dabs(CF2z1 / CF1z1)) * (2 * VAz1 * CF1z1 * (GRvz1(uz1, vz1)))
                # end if
                # Rz1=ruvz1 * dconjg(ruvz1)
                # RRuvz1=RRuvz1+Rz1

                # TTz1=TTuvz1+RRuvz1

        # GFMEz1[ixz1, iyz1]=TTuvz1
        # @ @ @ @ @ @ @ @ @ @ @ @ @ @ @ @ @ @ @ @ @ @ @
        # @ @ @ @ @ @ @ @ @ @ @ @ @ @ @ @ @ @ @ @ @ @ @
        # write(210, * )fluxo1, TTuvz1

        file210.write(str(Ez1)+";"+str(TTuvz1)+"\n")
        En.append(Ez1)
        Tn.append(TTuvz1)
        file210.flush()
        os.fsync(file210)
        # file210.close()
        # write(320, * )Ez1, TTz1

    # write(210, * )Ez1, TTuvz1


# DO Jz1=0, 150
#  WRITE(360, 41)GFMEz1(0:150, Jz1)
# 41 FORMAT(151(F22 .16, 1 X))
# END DO

file210.close()

font = {'family': 'serif',
        'color':  'black',
        'weight': 'normal',
        'size': 16,
        }

##plt.figure(1)
##plt.subplot(111)
fig, ax1 = plt.subplots()
left, bottom, width, height = [0.2, 0.6, 0.2, (NDz1/100)]
ax2 = fig.add_axes([left, bottom, width, height])

#plt.scatter(En, Tn, linewidths=0, marker='.')
ax1.plot(En, Tn, linewidth=0.4)
#plt.text(0, 4, r'$10000$ pontos, $\Delta E = 0.000055$', fontdict=font)
ax1.set_xlabel('E', fontdict=font)
ax1.set_ylabel(r'$\sigma(\frac{2e^2}{h})$', fontdict=font)

#plt.plotfile('EEzvsTTz1.dat',delimiter=';',cols=(0,1),names=('E','T'),marker='o')


##plt.show()

##plt.figure(2)
##plt.subplot(111)
ax2.scatter(Dpx, Dpy)
ax2.tick_params(
    axis='both',          # changes apply to the x-axis
    which='both',      # both major and minor ticks are affected
    bottom='off',
    left='off',  # ticks along the bottom edge are off
    top='off',         # ticks along the top edge are off
    labelbottom='off',
    labelleft='off')
plt.show()

#plt.plotfile('DISP01z1.dat',delimiter=';',cols=(0,1),names=('E','T'),linestyle="",marker="o")
